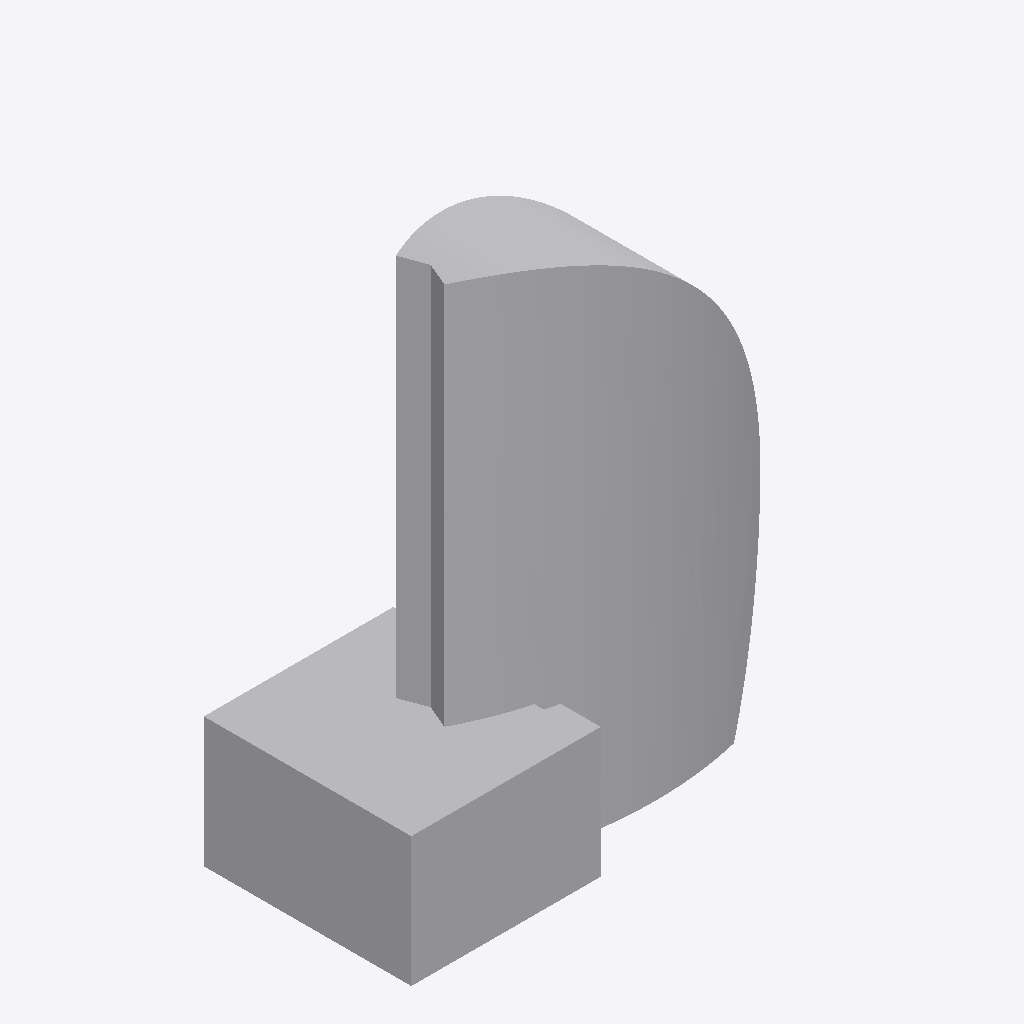
Isometric view of an IFC building model (IFC-SPF (STEP), schema IFC2X3, length unit metre), seen from the south-west, elements coloured by IFC class: 2 other elements (light grey).
Extent 78.8 m × 40.0 m × 98.8 m (x, y, z). Storeys (1): +0.00 at 0.00 m. Elements (2): 2 IfcBuildingElementProxy.

HEADER;
FILE_DESCRIPTION(('ViewDefinition [CoordinationView_V2.0]'),'2;1');
FILE_NAME('0001','2023-04-14T12:53:02',(''),(''),'The EXPRESS Data Manager Version 5.02.0100.07 : ','20190108_1515(x64) - Exporter 19.2.1.1 - IU alte','');
FILE_SCHEMA(('IFC2X3'));
ENDSEC;
DATA;
#104=IFCPROJECT('2ExXy6ktPEpRvybkA_zF6B',#41,'0001',$,$,'Nombre de proyecto','Estado de proyecto',(#96),#91);
#7364=IFCSITE('2ExXy6ktPEpRvybkA_zF69',#41,'Vela',$,'',#7363,$,$,.ELEMENT.,(40,25,13,9643),(-3,-42,-20,-772056),0.0,$,$);
#114=IFCBUILDING('2ExXy6ktPEpRvybkA_zF6A',#41,'',$,$,#32,$,'',.ELEMENT.,$,$,#110);
#123=IFCBUILDINGSTOREY('2ExXy6ktPEpRvybk912mtU',#41,'+0.00',$,$,#121,$,'+0.00',.ELEMENT.,0.0);
#7352=IFCBUILDINGELEMENTPROXY('2I8kPud$zBohv$cGF3xJFG',#41,'Masa4:Masa4:169913',$,'Masa4',#7351,#7348,'169913',$);
#306=IFCBUILDINGELEMENTPROXY('2I8kPud$zBohv$cGF3xTgN',#41,'Masa1:Masa1:163582',$,'Masa1',#304,#297,'163582',$);
ENDSEC;
